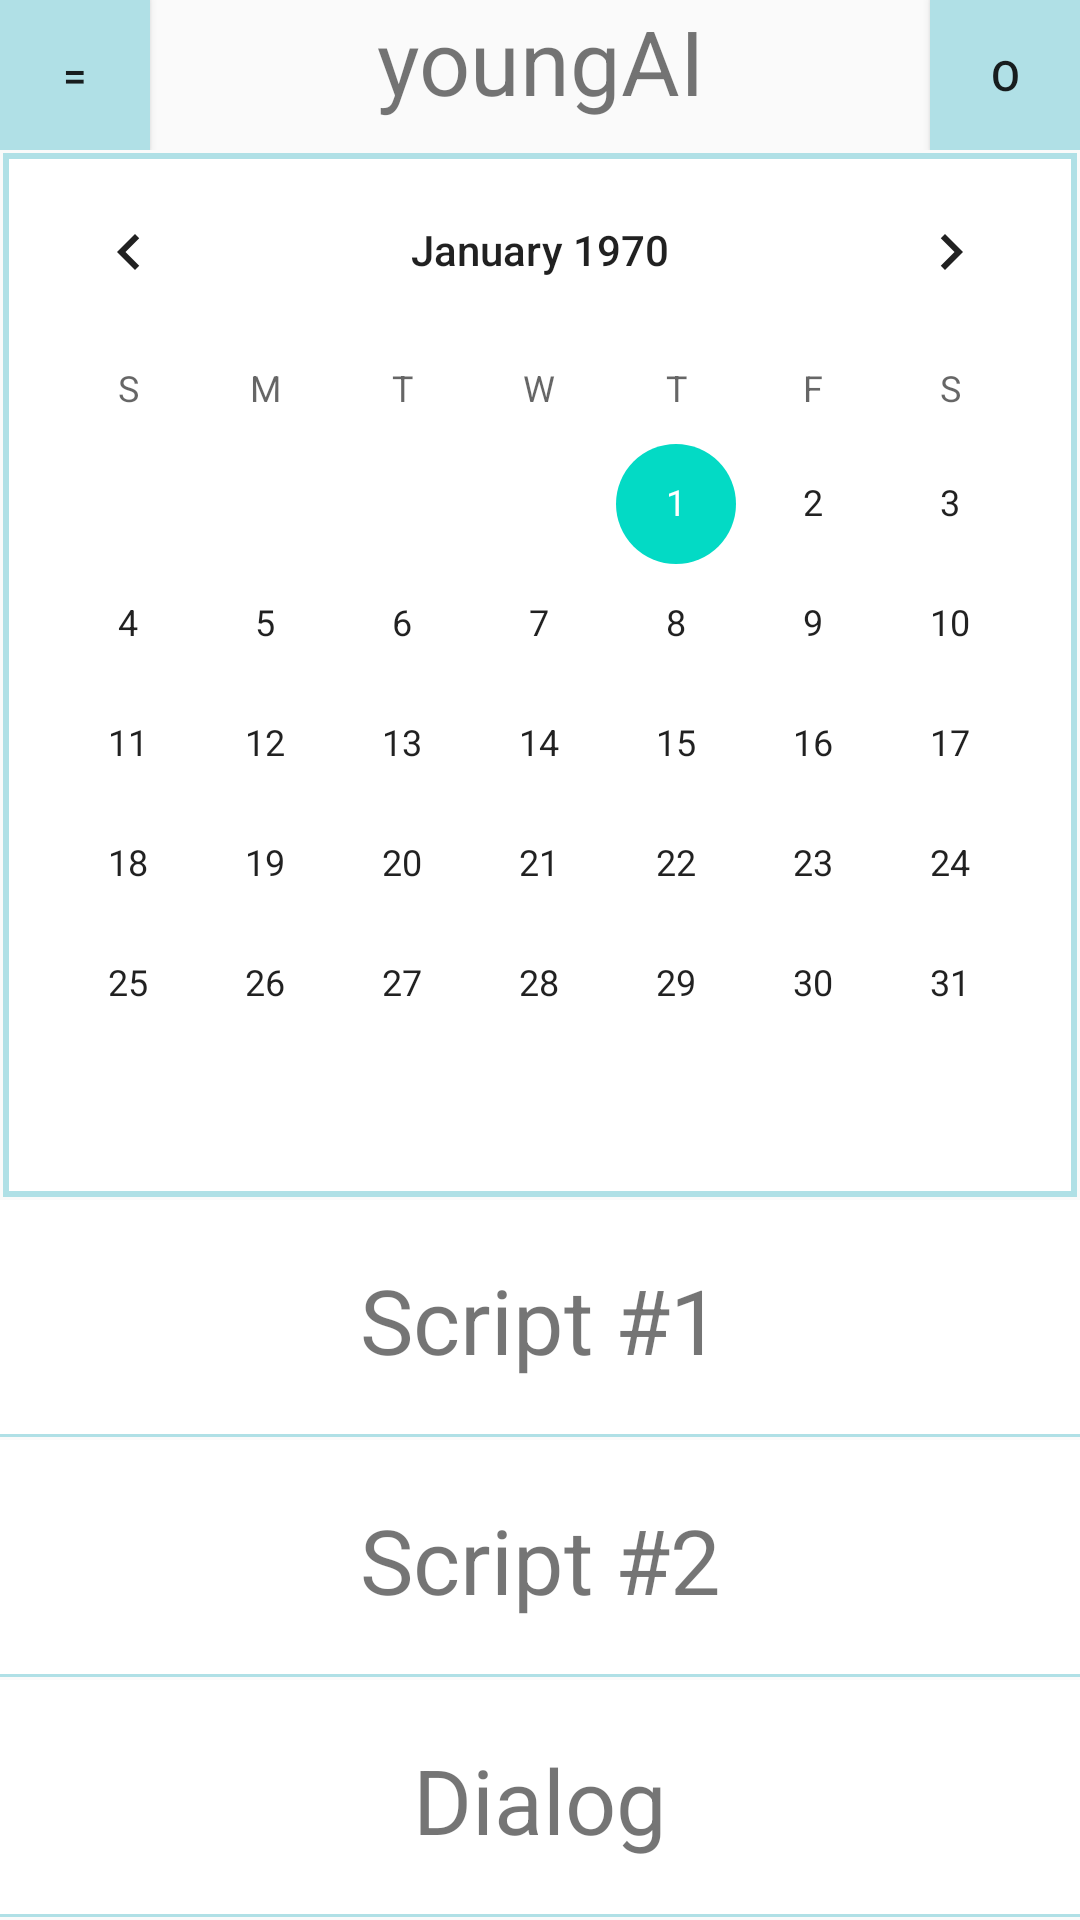

Reconstruct the res/layout file that produces this screen, plus the resources it refers to.
<!-- AndroidManifest.xml: application theme AppTheme -->
<!-- res/layout/home_interface.xml -->
<?xml version="1.0" encoding="utf-8"?>
<androidx.drawerlayout.widget.DrawerLayout xmlns:android="http://schemas.android.com/apk/res/android"
    android:id="@+id/drawer"
    android:layout_width="fill_parent"
    android:layout_height="fill_parent"
    android:layout_weight="1">

    <LinearLayout
        android:layout_width="fill_parent"
        android:layout_height="match_parent"
        android:orientation="vertical">
        <LinearLayout
            android:layout_width="fill_parent"
            android:layout_height="50dp"
            android:orientation="horizontal"
            android:background="@drawable/rectangle_under">
            <Button
                android:id="@+id/my_bar"
                android:layout_width="50dp"
                android:layout_height="match_parent"
                android:layout_weight="0"
                android:background="#FFB0E0E6"
                android:text="="/>

            <TextView
                android:layout_width="fill_parent"
                android:layout_height="match_parent"
                android:layout_weight="1"
                android:text="youngAI"
                android:textSize="30dp"
               android:gravity="center_horizontal" />
            <Button
                android:layout_width="50dp"
                android:layout_height="match_parent"
                android:background="#FFB0E0E6"
                android:layout_weight="0"
                android:text="o"/>
        </LinearLayout>
        <CalendarView
            android:id="@+id/Calendar"
            android:layout_width="match_parent"
            android:layout_height="350dp"
            android:showWeekNumber="false"
            android:background="@drawable/rectangle_all_mint"
            />

    <LinearLayout
        android:layout_width="fill_parent"
        android:layout_height="match_parent"
        android:orientation="vertical">
        <TextView
            android:id="@+id/script1"
            android:layout_width="fill_parent"
            android:layout_height="match_parent"
            android:layout_weight="1"
            android:text="Script #1"
            android:textSize="30dp"
            android:gravity="center"
            android:background="@drawable/rectangle_under_mint"/>
        <TextView
            android:id="@+id/script2"
            android:layout_width="fill_parent"
            android:layout_height="match_parent"
            android:layout_weight="1"
            android:text="Script #2"
            android:textSize="30dp"
            android:gravity="center"
            android:background="@drawable/rectangle_under_mint"/>
        <TextView
            android:id="@+id/dialog"
            android:layout_width="fill_parent"
            android:layout_height="match_parent"
            android:layout_weight="1"
            android:text="Dialog"
            android:textSize="30dp"
            android:gravity="center"
            android:background="@drawable/rectangle_under_mint"/>
    </LinearLayout>


    </LinearLayout>



</androidx.drawerlayout.widget.DrawerLayout>
<!-- resources referenced by this layout -->
<resources>
  <!-- drawable rectangle_all_mint (drawable) -->
  <?xml version="1.0" encoding="utf-8"?>
  <layer-list xmlns:android="http://schemas.android.com/apk/res/android" >
  
      <item
          android:bottom="1dp"
          android:left="1dp"
          android:right="1dp"
          android:top="1dp">
          <shape android:shape="rectangle" >
              <stroke
                  android:width="2dp"
                  android:color="#FFB0E0E6" />
  
              <solid android:color="#FFF" />
          </shape>
      </item>
  
  </layer-list>
  <!-- drawable rectangle_under_mint (drawable) -->
  <?xml version="1.0" encoding="utf-8"?>
  <layer-list xmlns:android="http://schemas.android.com/apk/res/android">
      <item
          android:bottom="1dp"
          android:left="-2dp"
          android:right="-2dp"
          android:top="-2dp">
          <shape android:shape="rectangle" >
              <stroke
                  android:width="1dp"
                  android:color="#FFB0E0E6" />
  
              <solid android:color="#FFF" />
          </shape>
      </item>
  </layer-list>
  <style name="AppTheme" parent="Theme.AppCompat.Light.NoActionBar">
          
          <item name="colorPrimary">@color/colorPrimary</item>
          <item name="colorPrimaryDark">@color/colorPrimaryDark</item>
          <item name="colorAccent">@color/colorAccent</item>
      </style>
  <!-- not gathered from this repository: default colours our renderer supplied (Android Studio template values) -->
  <color name="colorPrimary">#FF6200EE</color>
  <color name="colorPrimaryDark">#FF3700B3</color>
  <color name="colorAccent">#FF03DAC5</color>
</resources>
